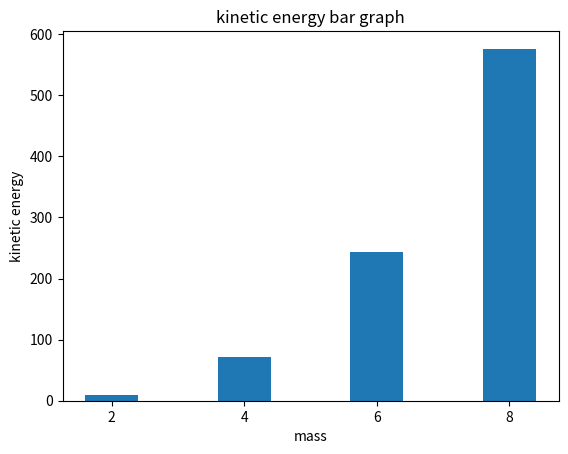

Reproduce this figure in Python.
#!/usr/bin/env python3
# -*- coding: utf-8 -*-
"""
Created on Sun Mar 10 18:08:30 2024

@author: brettnakao
"""

import numpy as np

# Values
masses = np.array([2, 4, 6, 8])
velocities = np.array([3, 6, 9, 12])

# Calculate KE
y = np.empty(len(masses))

for i in range(len(masses)):
    mass = masses[i]
    velocity = velocities[i]
    kinetic_energy = 0.5 * mass * velocity**2
    y[i] = kinetic_energy

# Plotting
import matplotlib.pyplot as plt

plt.bar(masses, y)
plt.xlabel('mass')
plt.ylabel('kinetic energy')
plt.title('kinetic energy bar graph')
plt.xticks(masses)
plt.show()